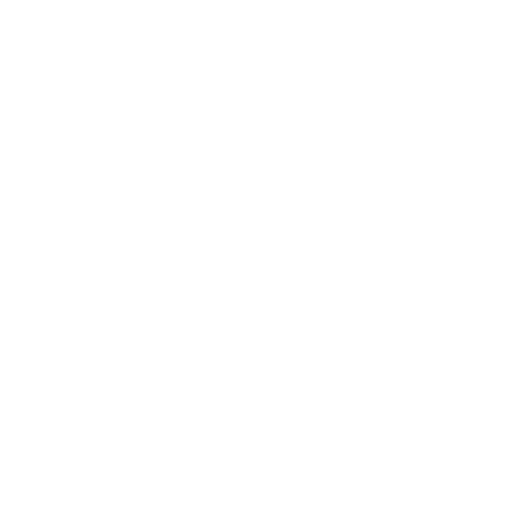
t = 0.00 s
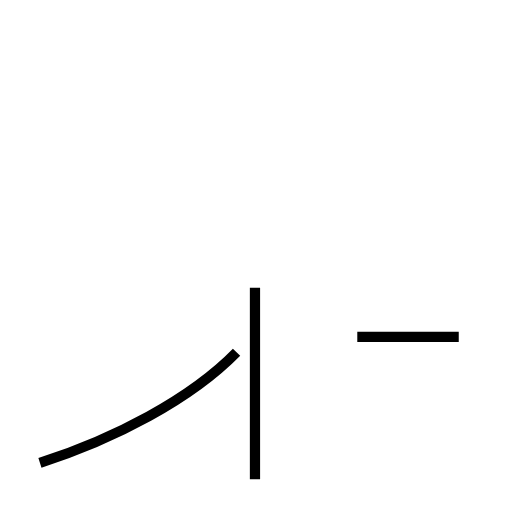
t = 1.53 s
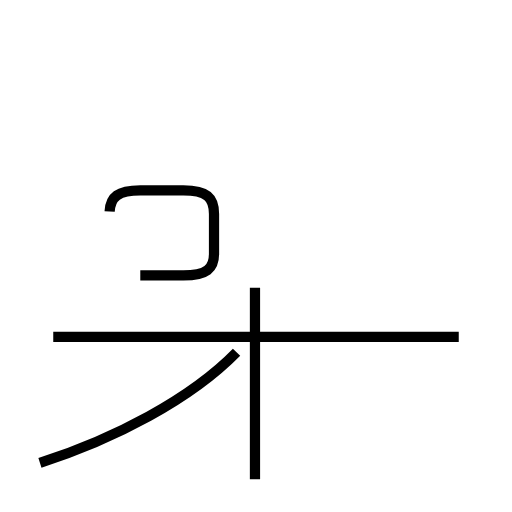
t = 3.17 s
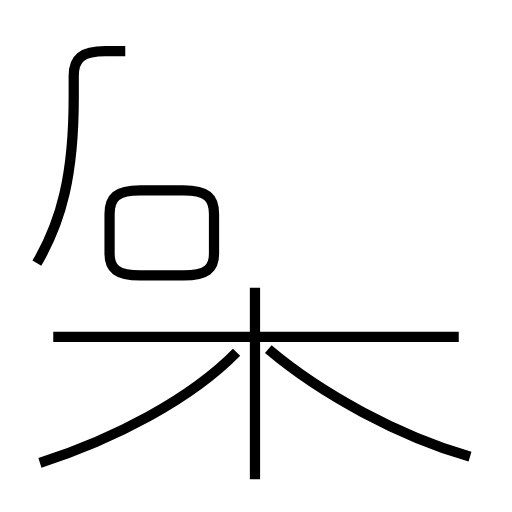
t = 4.86 s
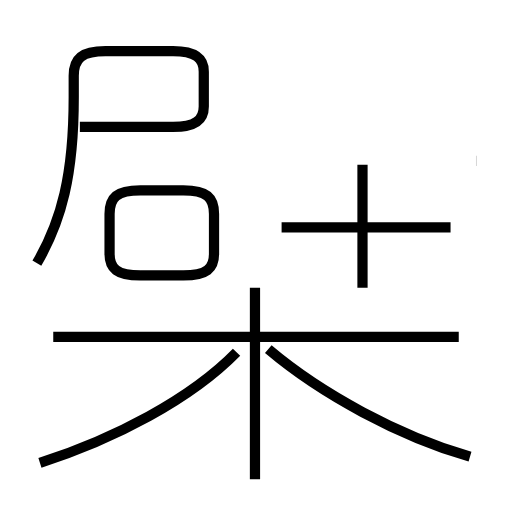
t = 6.47 s
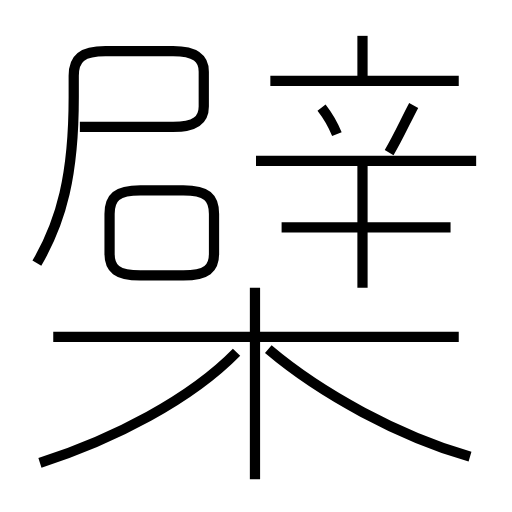
t = 8.05 s

The animated SVG that drew these frames (rendered in a browser with its animation timeline set to each time). Animation: 13 SMIL elements (animate=13); one cycle of 8.05 s.

<?xml version='1.0' encoding='utf-8'?>
<svg viewBox="0.0 -6.0 50.0 50.0" version="1.1" xmlns="http://www.w3.org/2000/svg"><rect x="-1000" y="-1000" width="2000" height="2000" stroke="white" fill="white" /><g style="fill:none;stroke:#000000;stroke-width:1"><path d="M 3.9 1.2 C 11.1 -1.1 18.6 -5.0 23.1 -9.6 " transform="translate(0.0 38.0)" stroke-dasharray="22.224790289097655" stroke-dashoffset="22.224790289097655"><animate attributeName="stroke-dashoffset" from="22.224790289097655" to="0" dur="0.6667437086729296s" begin="0s" fill="freeze" /></path><path d="M 24.9 2.8 L 24.9 -15.9 " transform="translate(0.0 38.0)" stroke-dasharray="18.7" stroke-dashoffset="18.7"><animate attributeName="stroke-dashoffset" from="18.7" to="0" dur="0.5609999999999999s" begin="0.6667437086729296s" fill="freeze" /></path><path d="M 44.8 -11.1 L 5.2 -11.1 " transform="translate(0.0 38.0)" stroke-dasharray="39.599999999999994" stroke-dashoffset="39.599999999999994"><animate attributeName="stroke-dashoffset" from="39.599999999999994" to="0" dur="1.1879999999999997s" begin="1.2277437086729295s" fill="freeze" /></path><path d="M 13.7 -17.1 L 17.9 -17.1 C 20.2 -17.1 20.9 -17.8 20.9 -19.2 L 20.9 -23.1 C 20.9 -24.7 20.2 -25.4 17.9 -25.4 L 13.7 -25.4 C 11.4 -25.4 10.7 -24.7 10.7 -23.1 L 10.7 -19.2 C 10.7 -17.8 11.4 -17.1 13.7 -17.1 Z " transform="translate(0.0 38.0)" stroke-dasharray="33.45092289613471" stroke-dashoffset="33.45092289613471"><animate attributeName="stroke-dashoffset" from="33.45092289613471" to="0" dur="1.0035276868840413s" begin="2.415743708672929s" fill="freeze" /></path><path d="M 45.9 0.6 C 39.0 -1.4 31.4 -5.5 26.2 -9.9 " transform="translate(0.0 38.0)" stroke-dasharray="22.47051027203717" stroke-dashoffset="22.47051027203717"><animate attributeName="stroke-dashoffset" from="22.47051027203717" to="0" dur="0.6741153081611151s" begin="3.4192713955569705s" fill="freeze" /></path><path d="M 3.6 -18.3 C 6.0 -22.4 7.2 -26.9 7.2 -34.5 L 7.2 -36.6 C 7.2 -38.3 8.0 -39.0 10.3 -39.0 L 16.9 -39.0 C 19.1 -39.0 19.9 -38.3 19.9 -37.0 L 19.9 -33.6 C 19.9 -32.3 19.1 -31.6 16.9 -31.6 L 7.8 -31.6 " transform="translate(0.0 38.0)" stroke-dasharray="50.80455487044986" stroke-dashoffset="50.80455487044986"><animate attributeName="stroke-dashoffset" from="50.80455487044986" to="0" dur="1.5241366461134958s" begin="4.093386703718085s" fill="freeze" /></path><path d="M 44.0 -21.8 L 27.5 -21.8 " transform="translate(0.0 38.0)" stroke-dasharray="16.5" stroke-dashoffset="16.5"><animate attributeName="stroke-dashoffset" from="16.5" to="0" dur="0.495s" begin="5.617523349831581s" fill="freeze" /></path><path d="M 35.4 -15.9 L 35.4 -27.9 " transform="translate(0.0 38.0)" stroke-dasharray="11.999999999999998" stroke-dashoffset="11.999999999999998"><animate attributeName="stroke-dashoffset" from="11.999999999999998" to="0" dur="0.35999999999999993s" begin="6.112523349831581s" fill="freeze" /></path><path d="M 46.5 -28.3 L 25.0 -28.3 " transform="translate(0.0 38.0)" stroke-dasharray="21.5" stroke-dashoffset="21.5"><animate attributeName="stroke-dashoffset" from="21.5" to="0" dur="0.645s" begin="6.472523349831581s" fill="freeze" /></path><path d="M 32.9 -30.9 C 32.5 -31.9 32.1 -32.6 31.4 -33.5 " transform="translate(0.0 38.0)" stroke-dasharray="3.01319356138865" stroke-dashoffset="3.01319356138865"><animate attributeName="stroke-dashoffset" from="3.01319356138865" to="0" dur="0.0903958068416595s" begin="7.117523349831581s" fill="freeze" /></path><path d="M 38.0 -29.1 C 38.9 -30.6 39.6 -32.2 40.4 -33.7 " transform="translate(0.0 38.0)" stroke-dasharray="5.1896289962757685" stroke-dashoffset="5.1896289962757685"><animate attributeName="stroke-dashoffset" from="5.1896289962757685" to="0" dur="0.15568886988827305s" begin="7.20791915667324s" fill="freeze" /></path><path d="M 44.8 -36.1 L 26.4 -36.1 " transform="translate(0.0 38.0)" stroke-dasharray="18.4" stroke-dashoffset="18.4"><animate attributeName="stroke-dashoffset" from="18.4" to="0" dur="0.5519999999999999s" begin="7.363608026561513s" fill="freeze" /></path><path d="M 35.4 -36.0 L 35.4 -40.5" transform="translate(0.0 38.0)" stroke-dasharray="4.5" stroke-dashoffset="4.5"><animate attributeName="stroke-dashoffset" from="4.5" to="0" dur="0.135s" begin="7.915608026561513s" fill="freeze" /></path></g></svg>
